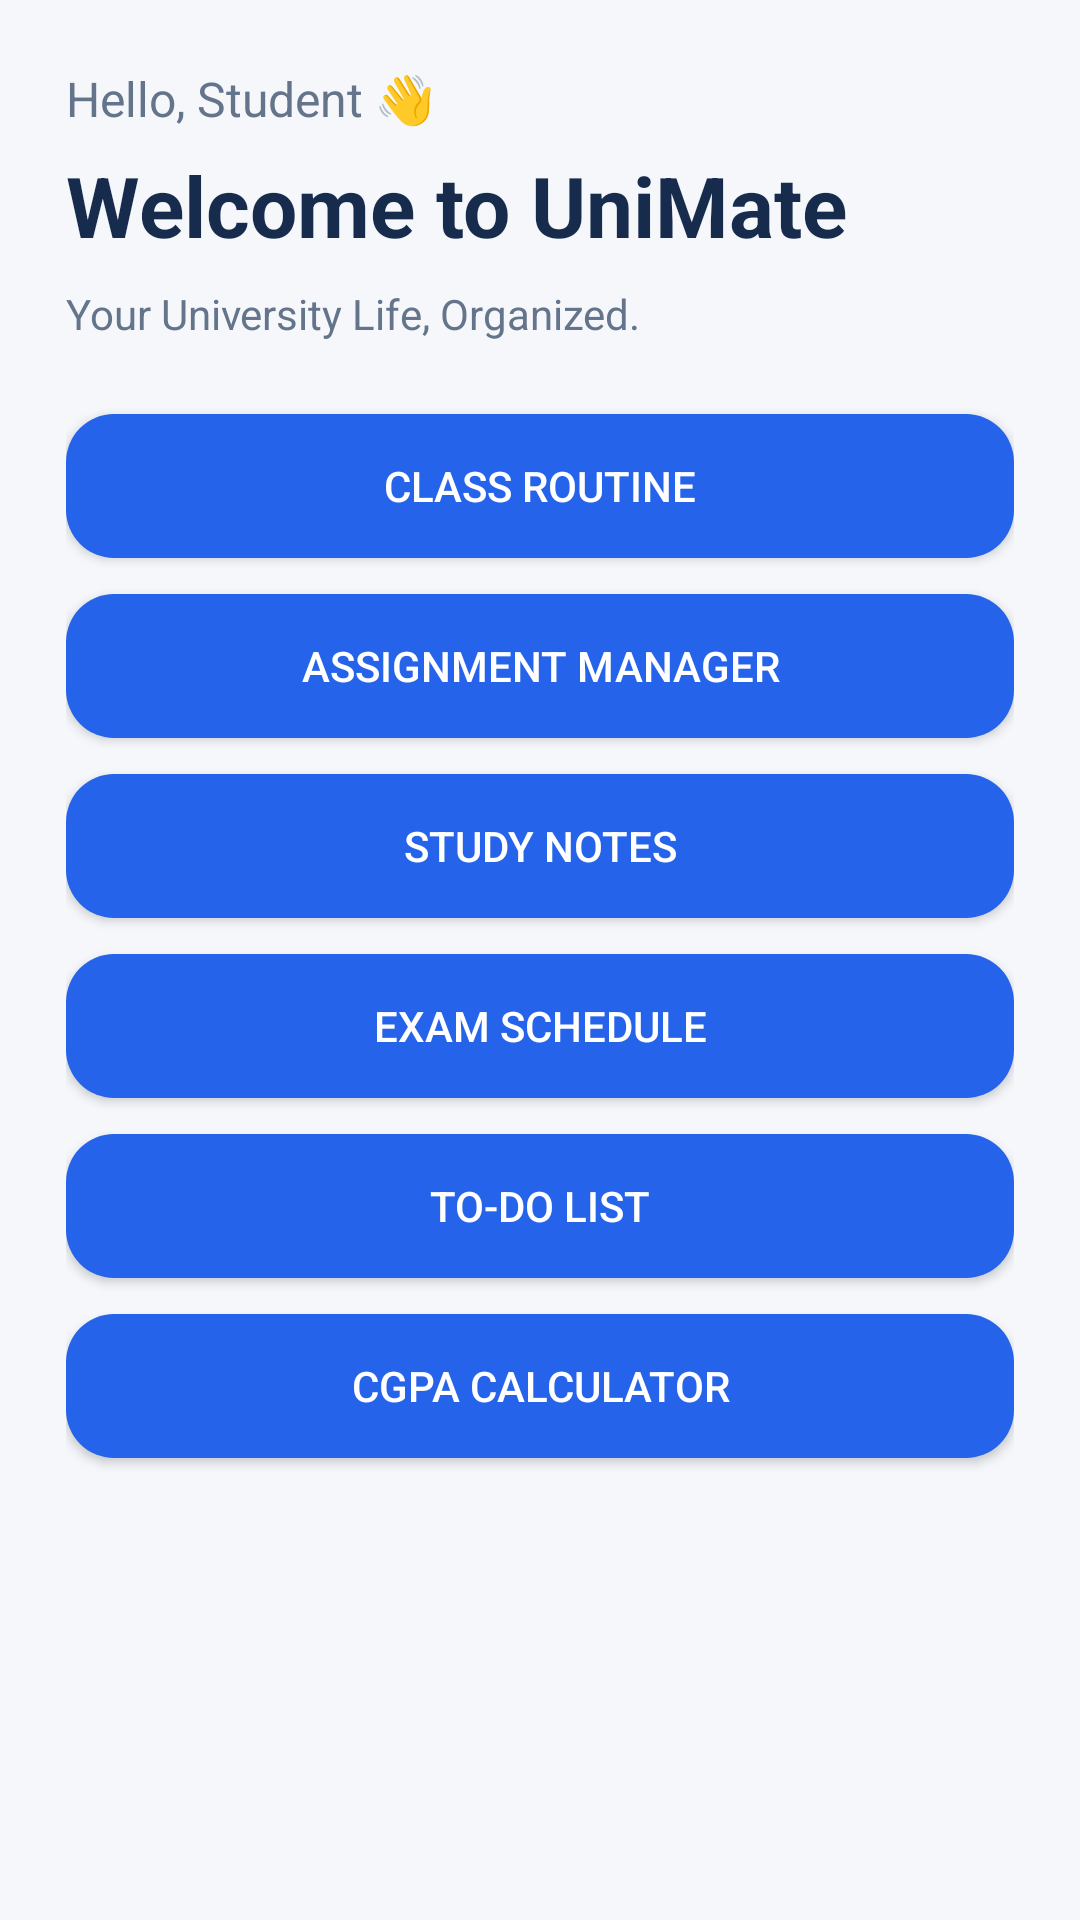

Android layout source for this screen:
<!-- AndroidManifest.xml: application theme Theme.UniMAte -->
<!-- res/layout/activity_main.xml -->
<?xml version="1.0" encoding="utf-8"?>
<ScrollView xmlns:android="http://schemas.android.com/apk/res/android"
    android:layout_width="match_parent"
    android:layout_height="match_parent"
    android:background="@color/background"
    android:fillViewport="true">

    <LinearLayout
        android:layout_width="match_parent"
        android:layout_height="wrap_content"
        android:orientation="vertical"
        android:padding="22dp">

        <TextView
            android:layout_width="match_parent"
            android:layout_height="wrap_content"
            android:text="Hello, Student 👋"
            android:textColor="@color/gray_text"
            android:textSize="16sp" />

        <TextView
            android:layout_width="match_parent"
            android:layout_height="wrap_content"
            android:text="Welcome to UniMate"
            android:textColor="@color/navy"
            android:textSize="28sp"
            android:textStyle="bold"
            android:layout_marginTop="6dp"
            android:layout_marginBottom="8dp" />

        <TextView
            android:layout_width="match_parent"
            android:layout_height="wrap_content"
            android:text="Your University Life, Organized."
            android:textColor="@color/gray_text"
            android:textSize="14sp"
            android:layout_marginBottom="24dp" />

        <Button
            android:id="@+id/btnRoutine"
            android:layout_width="match_parent"
            android:layout_height="wrap_content"
            android:text="Class Routine"
            android:background="@drawable/button_background"
            android:backgroundTint="@null"
            android:textColor="@color/white"
            android:layout_marginBottom="12dp" />

        <Button
            android:id="@+id/btnAssignment"
            android:layout_width="match_parent"
            android:layout_height="wrap_content"
            android:text="Assignment Manager"
            android:background="@drawable/button_background"
            android:backgroundTint="@null"
            android:textColor="@color/white"
            android:layout_marginBottom="12dp" />

        <Button
            android:id="@+id/btnNotes"
            android:layout_width="match_parent"
            android:layout_height="wrap_content"
            android:text="Study Notes"
            android:background="@drawable/button_background"
            android:backgroundTint="@null"
            android:textColor="@color/white"
            android:layout_marginBottom="12dp" />

        <Button
            android:id="@+id/btnExam"
            android:layout_width="match_parent"
            android:layout_height="wrap_content"
            android:text="Exam Schedule"
            android:background="@drawable/button_background"
            android:backgroundTint="@null"
            android:textColor="@color/white"
            android:layout_marginBottom="12dp" />

        <Button
            android:id="@+id/btnTodo"
            android:layout_width="match_parent"
            android:layout_height="wrap_content"
            android:text="To-Do List"
            android:background="@drawable/button_background"
            android:backgroundTint="@null"
            android:textColor="@color/white"
            android:layout_marginBottom="12dp" />

        <Button
            android:id="@+id/btnCGPA"
            android:layout_width="match_parent"
            android:layout_height="wrap_content"
            android:text="CGPA Calculator"
            android:background="@drawable/button_background"
            android:backgroundTint="@null"
            android:textColor="@color/white"
            android:layout_marginBottom="12dp" />

    </LinearLayout>
</ScrollView>
<!-- resources referenced by this layout -->
<resources>
  <color name="background">#F5F7FB</color>
  <color name="gray_text">#64748B</color>
  <color name="navy">#172B4D</color>
  <color name="white">#FFFFFF</color>
  <!-- drawable button_background (drawable) -->
  <?xml version="1.0" encoding="utf-8"?>
  <shape xmlns:android="http://schemas.android.com/apk/res/android"
      android:shape="rectangle">
  
      <solid android:color="@color/primary" />
  
      <corners android:radius="16dp" />
  
      <padding
          android:left="12dp"
          android:right="12dp"
          android:top="8dp"
          android:bottom="8dp" />
  
  </shape>
  <style name="Theme.UniMAte" parent="Base.Theme.UniMAte" />
  <color name="primary">#2563EB</color>
  <style name="Base.Theme.UniMAte" parent="Theme.Material3.DayNight.NoActionBar">
          
          
      </style>
</resources>
